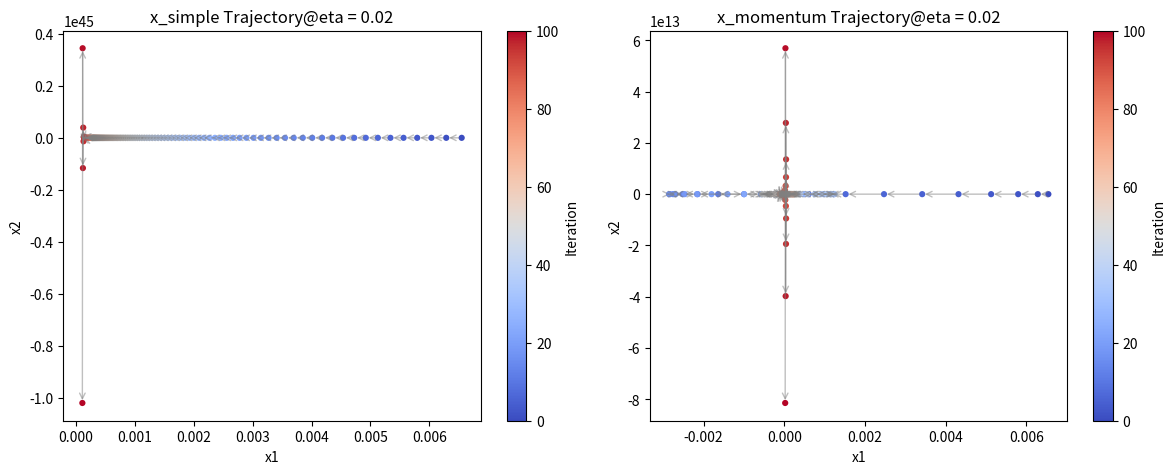
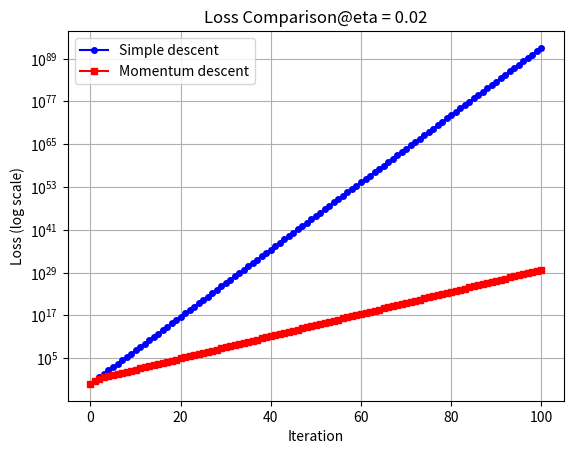

Write the Python code that produced these figures, in order.
import numpy as np
import matplotlib.pyplot as plt


def grad_L(x):
    if x.shape[0] != 2:
        raise ValueError('x must be a 2-dimensional array')
    grad = 2 * np.array((x[0], 99 * x[1]))
    return grad

def loss(x):
    if x.shape[0] != 2:
        raise ValueError('x must be a 2-dimensional array')
    return x[0] ** 2 + 99 * x[1] ** 2

def gradient_descent(x0, eta, iterations, m = 0.):
    x = np.copy(x0)
    velocity = np.zeros_like(x)
    x_ls = []
    loss_ls = []
    x_ls.append(x)
    loss_ls.append(loss(x))
    value = x.copy()
    for _ in range(iterations):
        grad = grad_L(value)
        velocity = - eta * grad + m * velocity
        value = value + velocity
        x_ls.append(value)
        loss_ls.append(loss(value))
    x_ls = np.array(x_ls)
    return x_ls, loss_ls

eta = 0.02
m = 0.9
iter = 100
lim = 0.01

np.random.seed(941)
x0 = np.random.uniform(low = -lim, high = lim, size = 2)
print(f'x0 = {x0}')

x_simple, loss_simple = gradient_descent(x0, eta, iter)
x_momentum, loss_momentum = gradient_descent(x0, eta, iter, m)

print(f'x_simple: {x_simple[-1]}')
print(f'x_momentum: {x_momentum[-1]}')


color_range = np.arange(len(x_simple))

def plot_trajectory_with_color(ax, trajectory, title):
    n_points = len(trajectory)
    colors = color_range

    sc = ax.scatter(
        trajectory[:, 0],
        trajectory[:, 1],
        c=colors,
        cmap='coolwarm',
        s=20,  # 点的大小
        edgecolor='none'
    )

    cbar = plt.colorbar(sc, ax=ax)
    cbar.set_label('Iteration')

    ax.set_title(title)
    ax.set_xlabel('x1')
    ax.set_ylabel('x2')

    for i in range(1, n_points):
        ax.annotate('',
                    xy=trajectory[i],
                    xytext=trajectory[i - 1],
                    arrowprops=dict(arrowstyle="->", color='gray', alpha=0.5))

fig, (ax1, ax2) = plt.subplots(1, 2, figsize=(12, 5))


plot_trajectory_with_color(ax1, x_simple, f'x_simple Trajectory@eta = {eta}')

plot_trajectory_with_color(ax2, x_momentum, f'x_momentum Trajectory@eta = {eta}')

plt.tight_layout()
plt.savefig(f'trajectory_comparison@eta = {eta}.png')
plt.close()


plt.plot(loss_simple, 'b-o', markersize=4, label='Simple descent')
plt.plot(loss_momentum, 'r-s', markersize=4, label='Momentum descent')

plt.yscale('log')
plt.title(f'Loss Comparison@eta = {eta}')
plt.xlabel('Iteration')
plt.ylabel('Loss (log scale)')
plt.grid(True, which="both", ls='-')
plt.legend()

plt.savefig(f'loss_comparison@eta = {eta}.png', bbox_inches='tight')
plt.close()
